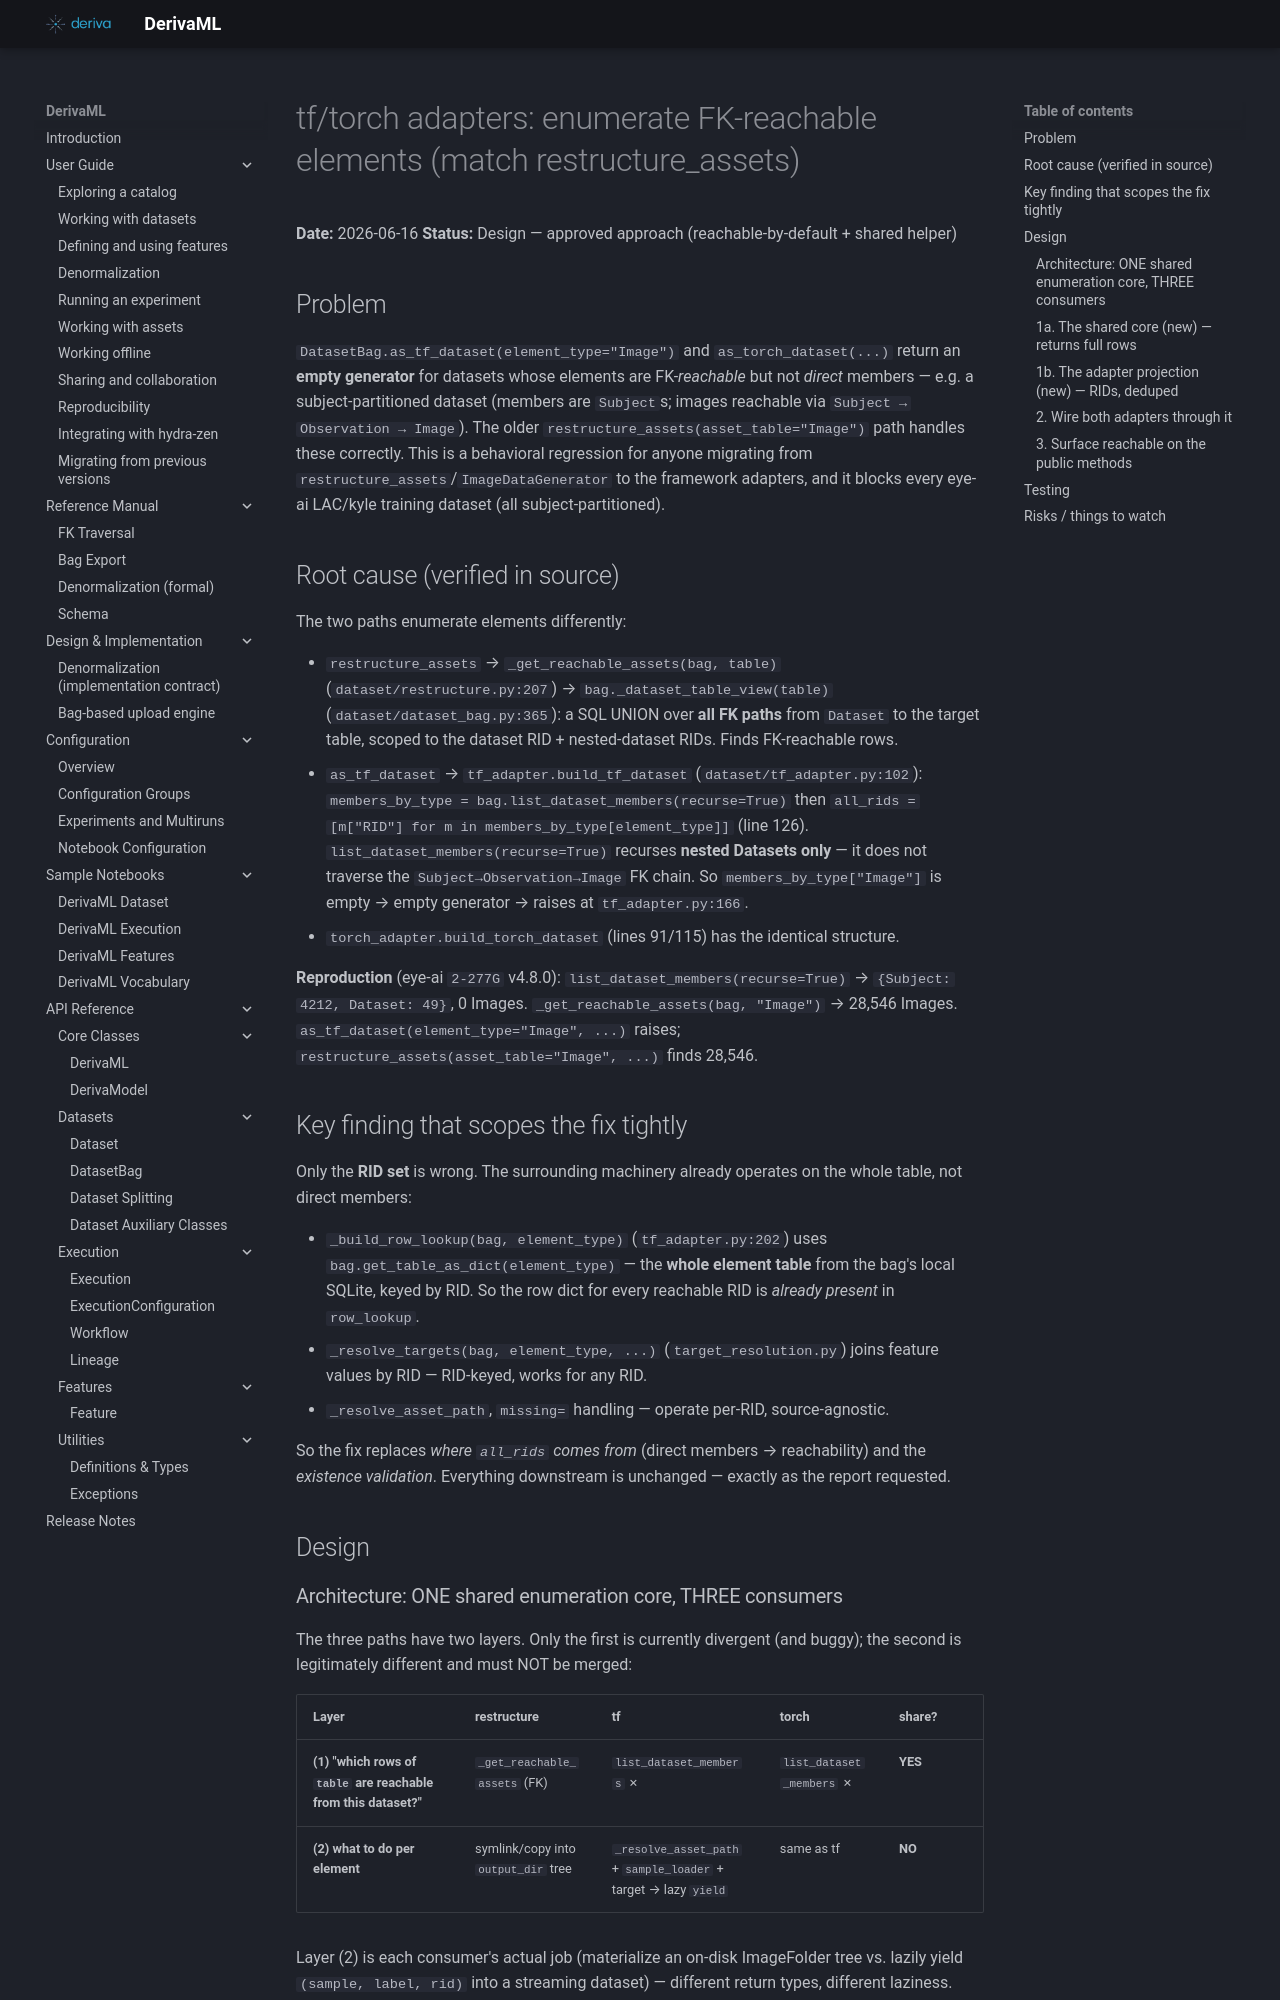

repository: informatics-isi-edu/deriva-ml · page: superpowers/specs/2026-06-16-adapter-fk-reachable-elements-design/index.html · generator: mkdocs

# tf/torch adapters: enumerate FK-reachable elements (match restructure_assets)

**Date:** 2026-06-16
**Status:** Design — approved approach (reachable-by-default + shared helper)

## Problem

`DatasetBag.as_tf_dataset(element_type="Image")` and `as_torch_dataset(...)`
return an **empty generator** for datasets whose elements are FK-*reachable*
but not *direct* members — e.g. a subject-partitioned dataset (members are
`Subject`s; images reachable via `Subject → Observation → Image`). The older
`restructure_assets(asset_table="Image")` path handles these correctly. This
is a behavioral regression for anyone migrating from
`restructure_assets`/`ImageDataGenerator` to the framework adapters, and it
blocks every eye-ai LAC/kyle training dataset (all subject-partitioned).

## Root cause (verified in source)

The two paths enumerate elements differently:

- `restructure_assets` → `_get_reachable_assets(bag, table)`
  (`dataset/restructure.py:207`) → `bag._dataset_table_view(table)`
  (`dataset/dataset_bag.py:365`): a SQL UNION over **all FK paths** from
  `Dataset` to the target table, scoped to the dataset RID + nested-dataset
  RIDs. Finds FK-reachable rows.
- `as_tf_dataset` → `tf_adapter.build_tf_dataset`
  (`dataset/tf_adapter.py:102`): `members_by_type =
  bag.list_dataset_members(recurse=True)` then `all_rids = [m["RID"] for m in
  members_by_type[element_type]]` (line 126). `list_dataset_members(recurse=True)`
  recurses **nested Datasets only** — it does not traverse the
  `Subject→Observation→Image` FK chain. So `members_by_type["Image"]` is empty
  → empty generator → raises at `tf_adapter.py:166`.
- `torch_adapter.build_torch_dataset` (lines 91/115) has the identical
  structure.

**Reproduction** (eye-ai `2-277G` v4.8.0): `list_dataset_members(recurse=True)`
→ `{Subject: 4212, Dataset: 49}`, 0 Images. `_get_reachable_assets(bag,
"Image")` → 28,546 Images. `as_tf_dataset(element_type="Image", ...)` raises;
`restructure_assets(asset_table="Image", ...)` finds 28,546.

## Key finding that scopes the fix tightly

Only the **RID set** is wrong. The surrounding machinery already operates on
the whole table, not direct members:

- `_build_row_lookup(bag, element_type)` (`tf_adapter.py:202`) uses
  `bag.get_table_as_dict(element_type)` — the **whole element table** from the
  bag's local SQLite, keyed by RID. So the row dict for every reachable RID is
  *already present* in `row_lookup`.
- `_resolve_targets(bag, element_type, ...)` (`target_resolution.py`) joins
  feature values by RID — RID-keyed, works for any RID.
- `_resolve_asset_path`, `missing=` handling — operate per-RID, source-agnostic.

So the fix replaces *where `all_rids` comes from* (direct members →
reachability) and the *existence validation*. Everything downstream is
unchanged — exactly as the report requested.

## Design

### Architecture: ONE shared enumeration core, THREE consumers

The three paths have two layers. Only the first is currently divergent (and
buggy); the second is legitimately different and must NOT be merged:

| Layer | restructure | tf | torch | share? |
|---|---|---|---|---|
| **(1) "which rows of `table` are reachable from this dataset?"** | `_get_reachable_assets` (FK) | `list_dataset_members` ✗ | `list_dataset_members` ✗ | **YES** |
| **(2) what to do per element** | symlink/copy into `output_dir` tree | `_resolve_asset_path` + `sample_loader` + target → lazy `yield` | same as tf | **NO** |

Layer (2) is each consumer's actual job (materialize an on-disk ImageFolder
tree vs. lazily yield `(sample, label, rid)` into a streaming dataset) —
different return types, different laziness. Forcing them together would be
wrong. The bug is entirely in layer (1): all three need the same FK-reachable
row set, but restructure computes it right and the adapters compute it wrong.

So: extract **one** layer-(1) core that all three route through.
